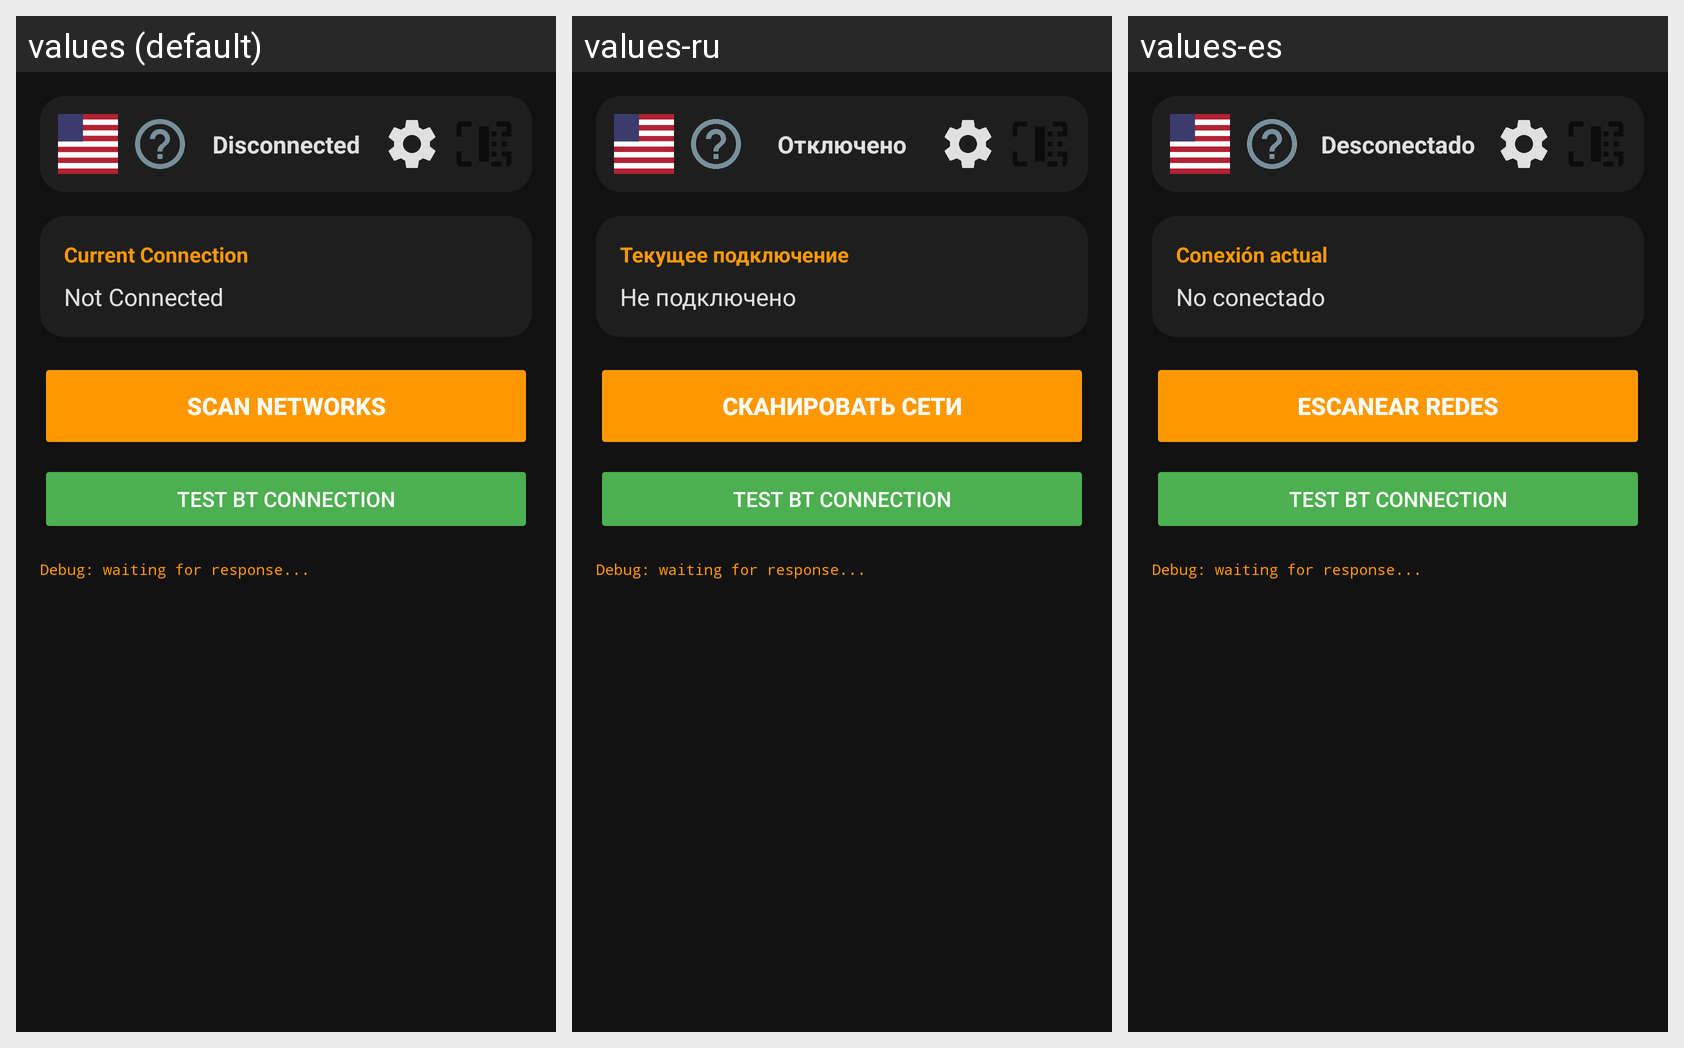

The same Android screen rendered under several of its app's locales, left to right. List the strings drawn on it with the default value and each locale's translation.
Android screen res/layout/activity_wifi.xml rendered under 3 locales, left to right: values (default), values-ru, values-es. Device: Nexus 5 (rendered at 1080×1920; each locale shown at half size, 540×960, under a caption strip naming it); theme Theme.ControlCortase.
Strings drawn on this screen, with the default value and each locale's value (text and hints the layout hard-codes, and strings that could not be matched under every locale, appear in the picture but are not listed):

wifi_current_connection
  values: Current Connection
  values-ru: Текущее подключение
  values-es: Conexión actual

wifi_not_connected
  values: Not Connected
  values-ru: Не подключено
  values-es: No conectado

wifi_scan_networks
  values: Scan Networks
  values-ru: Сканировать сети
  values-es: Escanear redes

status_disconnected
  values: Disconnected
  values-ru: Отключено
  values-es: Desconectado
